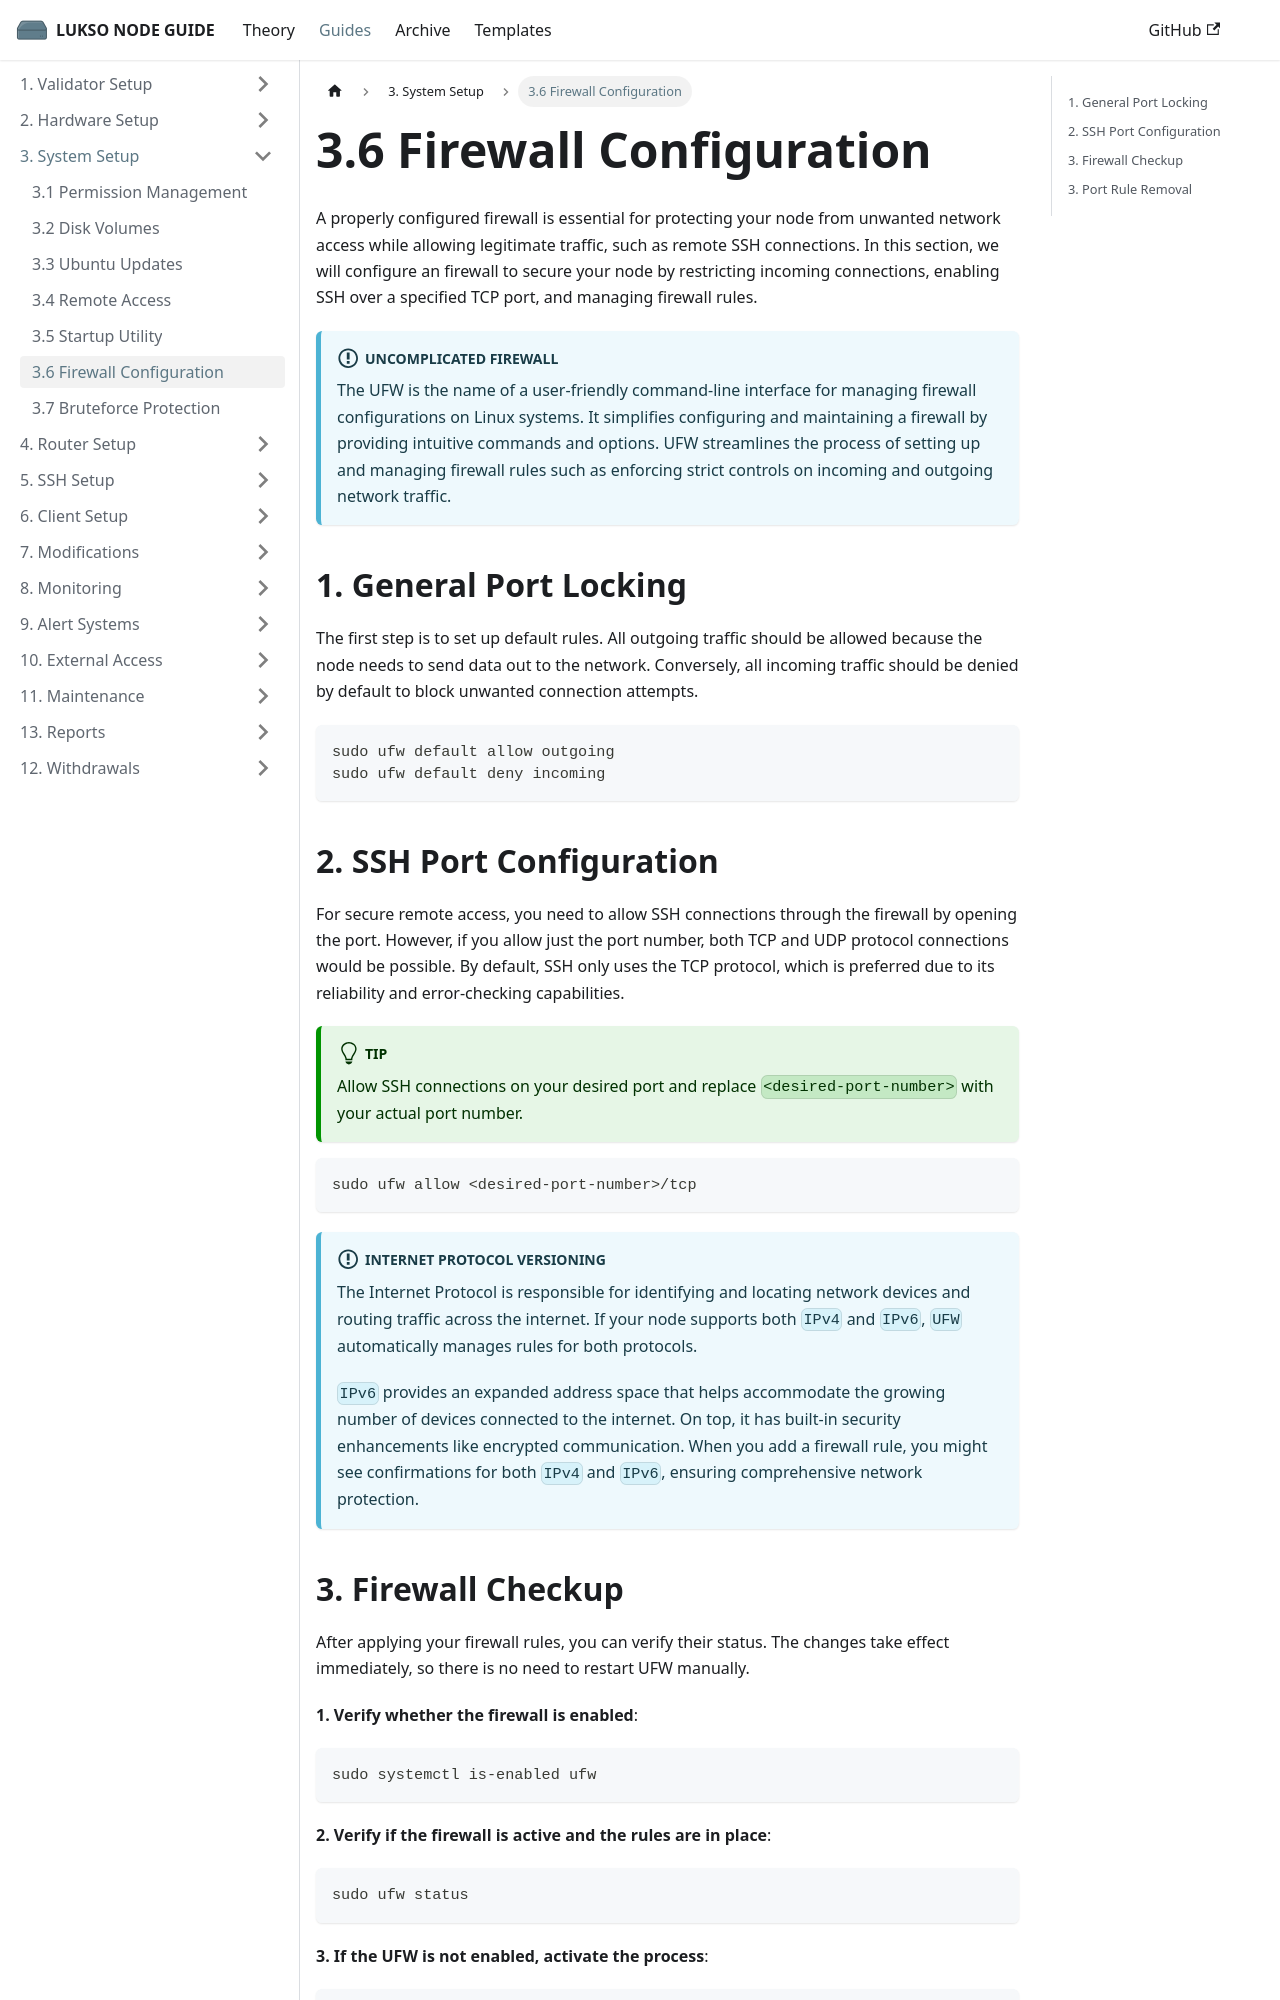

repository: fhildeb/lukso-node-guide · page: docs/guides/system-setup/firewall-configuration/index.html · generator: docusaurus

---
sidebar_label: "3.6 Firewall Configuration"
sidebar_position: 6
description: "Secure your LUKSO node by configuring a UFW firewall, restricting incoming traffic, and enabling safe SSH access over custom ports."
---

# 3.6 Firewall Configuration

A properly configured firewall is essential for protecting your node from unwanted network access while allowing legitimate traffic, such as remote SSH connections. In this section, we will configure an firewall to secure your node by restricting incoming connections, enabling SSH over a specified TCP port, and managing firewall rules.

:::info Uncomplicated Firewall

The UFW is the name of a user-friendly command-line interface for managing firewall configurations on Linux systems. It simplifies configuring and maintaining a firewall by providing intuitive commands and options. UFW streamlines the process of setting up and managing firewall rules such as enforcing strict controls on incoming and outgoing network traffic.

:::

## 1. General Port Locking

The first step is to set up default rules. All outgoing traffic should be allowed because the node needs to send data out to the network. Conversely, all incoming traffic should be denied by default to block unwanted connection attempts.

```sh
sudo ufw default allow outgoing
sudo ufw default deny incoming
```
